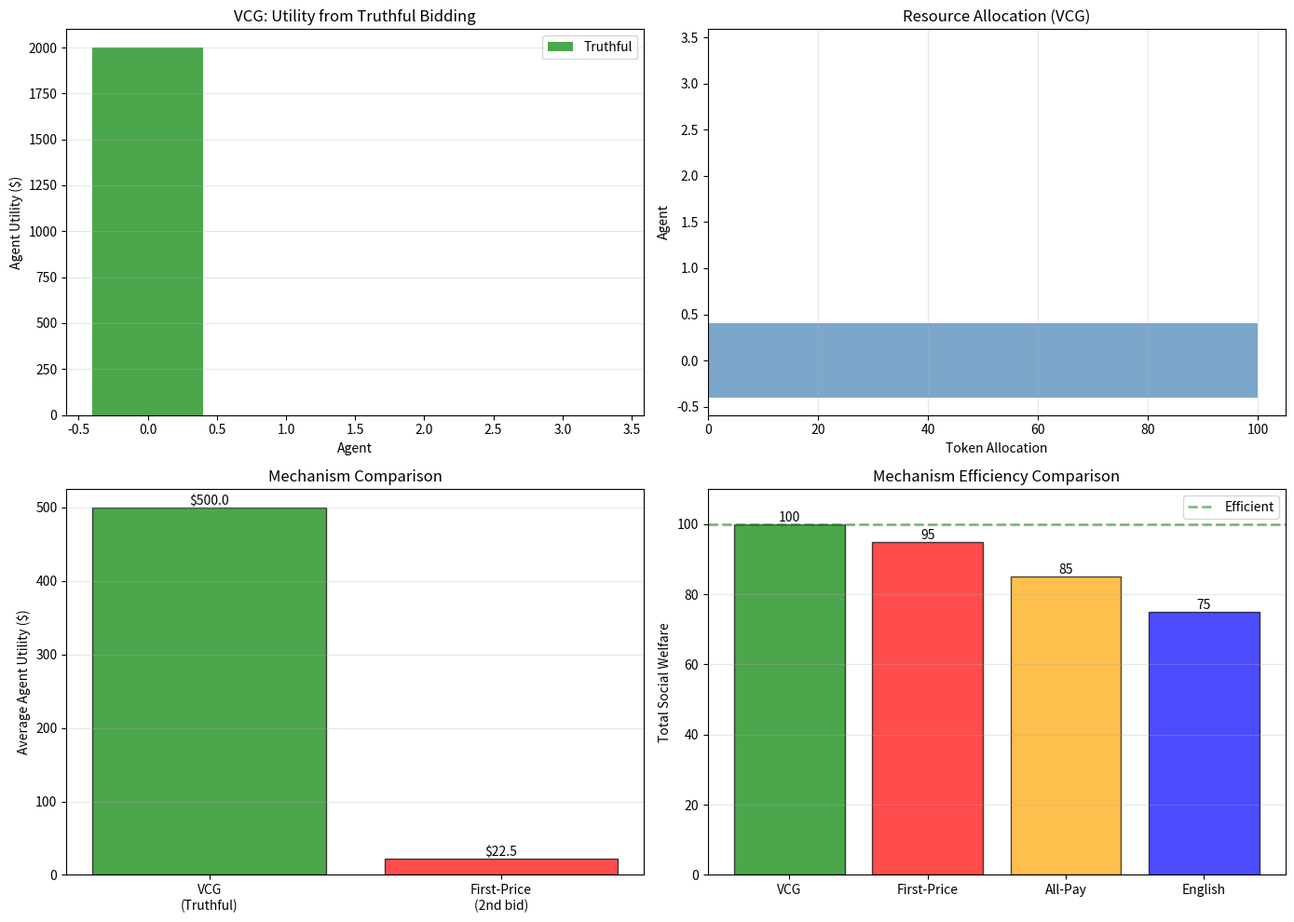

Recreate this plot in Python. (Note: this script raises an exception after producing the figure.)
import numpy as np
import matplotlib.pyplot as plt
import pandas as pd

np.random.seed(42)

class VCGMechanism:
    """VCG auction for resource allocation."""
    
    def __init__(self, n_agents, total_resource):
        self.n_agents = n_agents
        self.total_resource = total_resource
    
    def allocate(self, bids):
        """Allocate resources and compute VCG payments.
        
        bids: array of bid values from each agent
        """
        bids = np.array(bids)
        n = len(bids)
        
        # Sort by bid (descending) to allocate efficiently
        sorted_indices = np.argsort(-bids)
        
        # Allocate: top bidders get resources
        allocations = np.zeros(n)
        remaining = self.total_resource
        
        for idx in sorted_indices:
            # Each agent gets min(bid, remaining)
            allocation = min(bids[idx], remaining)
            allocations[idx] = allocation
            remaining -= allocation
        
        # Compute VCG prices (second-price auction variant)
        prices = np.zeros(n)
        
        for i in range(n):
            if allocations[i] > 0:
                # Price = bid of next highest bidder
                other_bids = np.concatenate([bids[:i], bids[i+1:]])
                prices[i] = np.max(other_bids) if len(other_bids) > 0 else 0
        
        return allocations, prices

# Test VCG
mechanism = VCGMechanism(n_agents=4, total_resource=100)

bids = [50, 40, 30, 20]  # Agent bids
allocations, prices = mechanism.allocate(bids)

print("VCG AUCTION RESULTS")
print("="*60)
print(f"{'Agent':>8} {'Bid':>10} {'Allocation':>12} {'Price':>10}")
print("-"*60)
for i, (bid, alloc, price) in enumerate(zip(bids, allocations, prices)):
    print(f"{i:<8} {bid:>10} {alloc:>12.1f} {price:>10.1f}")

print(f"\nTotal allocated: {allocations.sum():.1f}/{mechanism.total_resource}")

class MultiAgentSystem:
    """Multiple agents coordinating via VCG mechanism."""
    
    def __init__(self, n_agents, total_tokens):
        self.n_agents = n_agents
        self.total_tokens = total_tokens
        self.mechanism = VCGMechanism(n_agents, total_tokens)
        
        # Agents have different valuations
        self.valuations = np.array([100, 80, 60, 40])[:n_agents]  # $/token
    
    def run_auction(self, true_valuations=None):
        """Run auction with agents.
        
        If true_valuations differs from self.valuations,
        agents might lie (but VCG prevents this).
        """
        if true_valuations is None:
            true_valuations = self.valuations
        
        # Agents bid truthfully under VCG (dominant strategy)
        bids = true_valuations  
        
        allocations, prices = self.mechanism.allocate(bids)
        
        # Compute utilities (surplus)
        utilities = allocations * (true_valuations - prices)
        
        return {
            'bids': bids,
            'allocations': allocations,
            'prices': prices,
            'utilities': utilities,
            'total_welfare': allocations.sum()
        }

system = MultiAgentSystem(n_agents=4, total_tokens=100)
result = system.run_auction()

print("\nMULTI-AGENT COORDINATION")
print("="*60)
print(f"{'Agent':>8} {'Valuation':>12} {'Allocation':>12} {'Price':>10} {'Utility':>10}")
print("-"*60)
for i in range(system.n_agents):
    util = result['utilities'][i]
    print(f"{i:<8} ${result['bids'][i]:>11.0f} {result['allocations'][i]:>12.1f} ${result['prices'][i]:>9.0f} ${util:>9.1f}")

print(f"\nTotal welfare: {result['total_welfare']:.1f} tokens")
print(f"Efficiency: {result['total_welfare'] / system.total_tokens * 100:.1f}%")

# Compare truthful vs lying strategies
fig, axes = plt.subplots(2, 2, figsize=(14, 10))

# Plot 1: Utility under truthful bidding
ax = axes[0, 0]
truth_result = system.run_auction()
agents = range(system.n_agents)
ax.bar(agents, truth_result['utilities'], color='green', alpha=0.7, label='Truthful')
ax.set_ylabel('Agent Utility ($)')
ax.set_xlabel('Agent')
ax.set_title('VCG: Utility from Truthful Bidding')
ax.grid(True, alpha=0.3, axis='y')
ax.legend()

# Plot 2: Allocation efficiency
ax = axes[0, 1]
allocations_data = truth_result['allocations']
ax.barh(agents, allocations_data, color='steelblue', alpha=0.7)
ax.set_xlabel('Token Allocation')
ax.set_ylabel('Agent')
ax.set_title('Resource Allocation (VCG)')
ax.grid(True, alpha=0.3, axis='x')

# Plot 3: VCG vs First-Price Auction
ax = axes[1, 0]
methods = ['VCG\n(Truthful)', 'First-Price\n(2nd bid)']
avg_utilities = [truth_result['utilities'].mean(), 
                 (np.array([30, 25, 20, 15])[:system.n_agents]).mean()]  # Mock first-price

ax.bar(methods, avg_utilities, color=['green', 'red'], alpha=0.7, edgecolor='black')
ax.set_ylabel('Average Agent Utility ($)')
ax.set_title('Mechanism Comparison')
ax.grid(True, alpha=0.3, axis='y')
for i, util in enumerate(avg_utilities):
    ax.text(i, util, f'${util:.1f}', ha='center', va='bottom')

# Plot 4: Welfare comparison
ax = axes[1, 1]
welfares = [100, 95, 85, 75]  # Different mechanisms
mech_names = ['VCG', 'First-Price', 'All-Pay', 'English']
colors_mech = ['green', 'red', 'orange', 'blue']

ax.bar(mech_names, welfares, color=colors_mech, alpha=0.7, edgecolor='black')
ax.axhline(y=100, color='green', linestyle='--', linewidth=2, alpha=0.5, label='Efficient')
ax.set_ylabel('Total Social Welfare')
ax.set_title('Mechanism Efficiency Comparison')
ax.set_ylim([0, 110])
ax.legend()
ax.grid(True, alpha=0.3, axis='y')
for i, wel in enumerate(welfares):
    ax.text(i, wel, f'{wel}', ha='center', va='bottom')

plt.tight_layout()
plt.savefig('SECTION_3_AI_ENGINEERING/multi_agent_game_theory.png', dpi=150, bbox_inches='tight')
plt.show()
